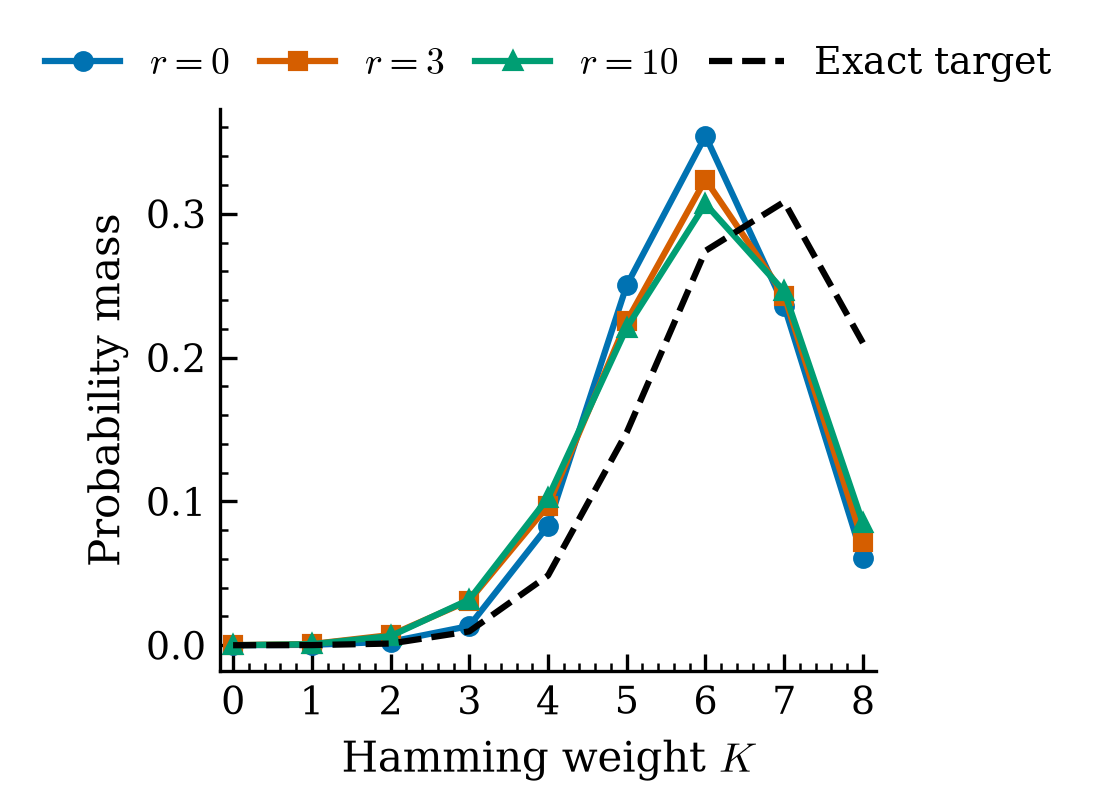

Values plotted in this chart, from the file beside it:
condition, coordinate, model, median, q1, q3
0.9375, 0.0, r=0, 1.316663140663207e-05, 1.2245644341420547e-05, 1.7447672972338623e-05
0.9375, 1.0, r=0, 0.0002527, 0.0002427, 0.0002768
0.9375, 2.0, r=0, 0.002432, 0.002304, 0.002525
0.9375, 3.0, r=0, 0.01335, 0.01294, 0.01379
0.9375, 4.0, r=0, 0.083, 0.0827, 0.08354
0.9375, 5.0, r=0, 0.2503, 0.2499, 0.2506
0.9375, 6.0, r=0, 0.3542, 0.3535, 0.355
0.9375, 7.0, r=0, 0.236, 0.2355, 0.2363
0.9375, 8.0, r=0, 0.06033, 0.06019, 0.06046
0.9375, 0.0, exact target, 3.7417553143046233e-06, 3.7417553143046233e-06, 3.7417553143046233e-06
0.9375, 1.0, exact target, 8.448660846639373e-05, 8.448660846639373e-05, 8.448660846639373e-05
0.9375, 2.0, exact target, 0.001157, 0.001157, 0.001157
0.9375, 3.0, exact target, 0.009611, 0.009611, 0.009611
0.9375, 4.0, exact target, 0.04842, 0.04842, 0.04842
0.9375, 5.0, exact target, 0.148, 0.148, 0.148
0.9375, 6.0, exact target, 0.2742, 0.2742, 0.2742
0.9375, 7.0, exact target, 0.3083, 0.3083, 0.3083
0.9375, 8.0, exact target, 0.2102, 0.2102, 0.2102
0.9375, 0.0, r=3, 3.323771610881903e-05, 2.8138844928793568e-05, 3.533899959683099e-05
0.9375, 1.0, r=3, 0.0008308, 0.0007218, 0.0008931
0.9375, 2.0, r=3, 0.007079, 0.006364, 0.007581
0.9375, 3.0, r=3, 0.03103, 0.02949, 0.03188
0.9375, 4.0, r=3, 0.09702, 0.09656, 0.0974
0.9375, 5.0, r=3, 0.2252, 0.2235, 0.2272
0.9375, 6.0, r=3, 0.3238, 0.3236, 0.3251
0.9375, 7.0, r=3, 0.2431, 0.2423, 0.2439
0.9375, 8.0, r=3, 0.07187, 0.0714, 0.07227
0.9375, 0.0, r=10, 3.790453862629414e-05, 3.759275047766213e-05, 3.953118398483877e-05
0.9375, 1.0, r=10, 0.0007349, 0.0007268, 0.0007552
0.9375, 2.0, r=10, 0.006332, 0.006255, 0.006471
0.9375, 3.0, r=10, 0.03175, 0.03165, 0.03217
0.9375, 4.0, r=10, 0.1025, 0.1023, 0.1034
0.9375, 5.0, r=10, 0.2207, 0.2205, 0.2213
0.9375, 6.0, r=10, 0.3069, 0.3062, 0.3071
0.9375, 7.0, r=10, 0.2461, 0.2452, 0.2465
0.9375, 8.0, r=10, 0.08485, 0.084, 0.08507
